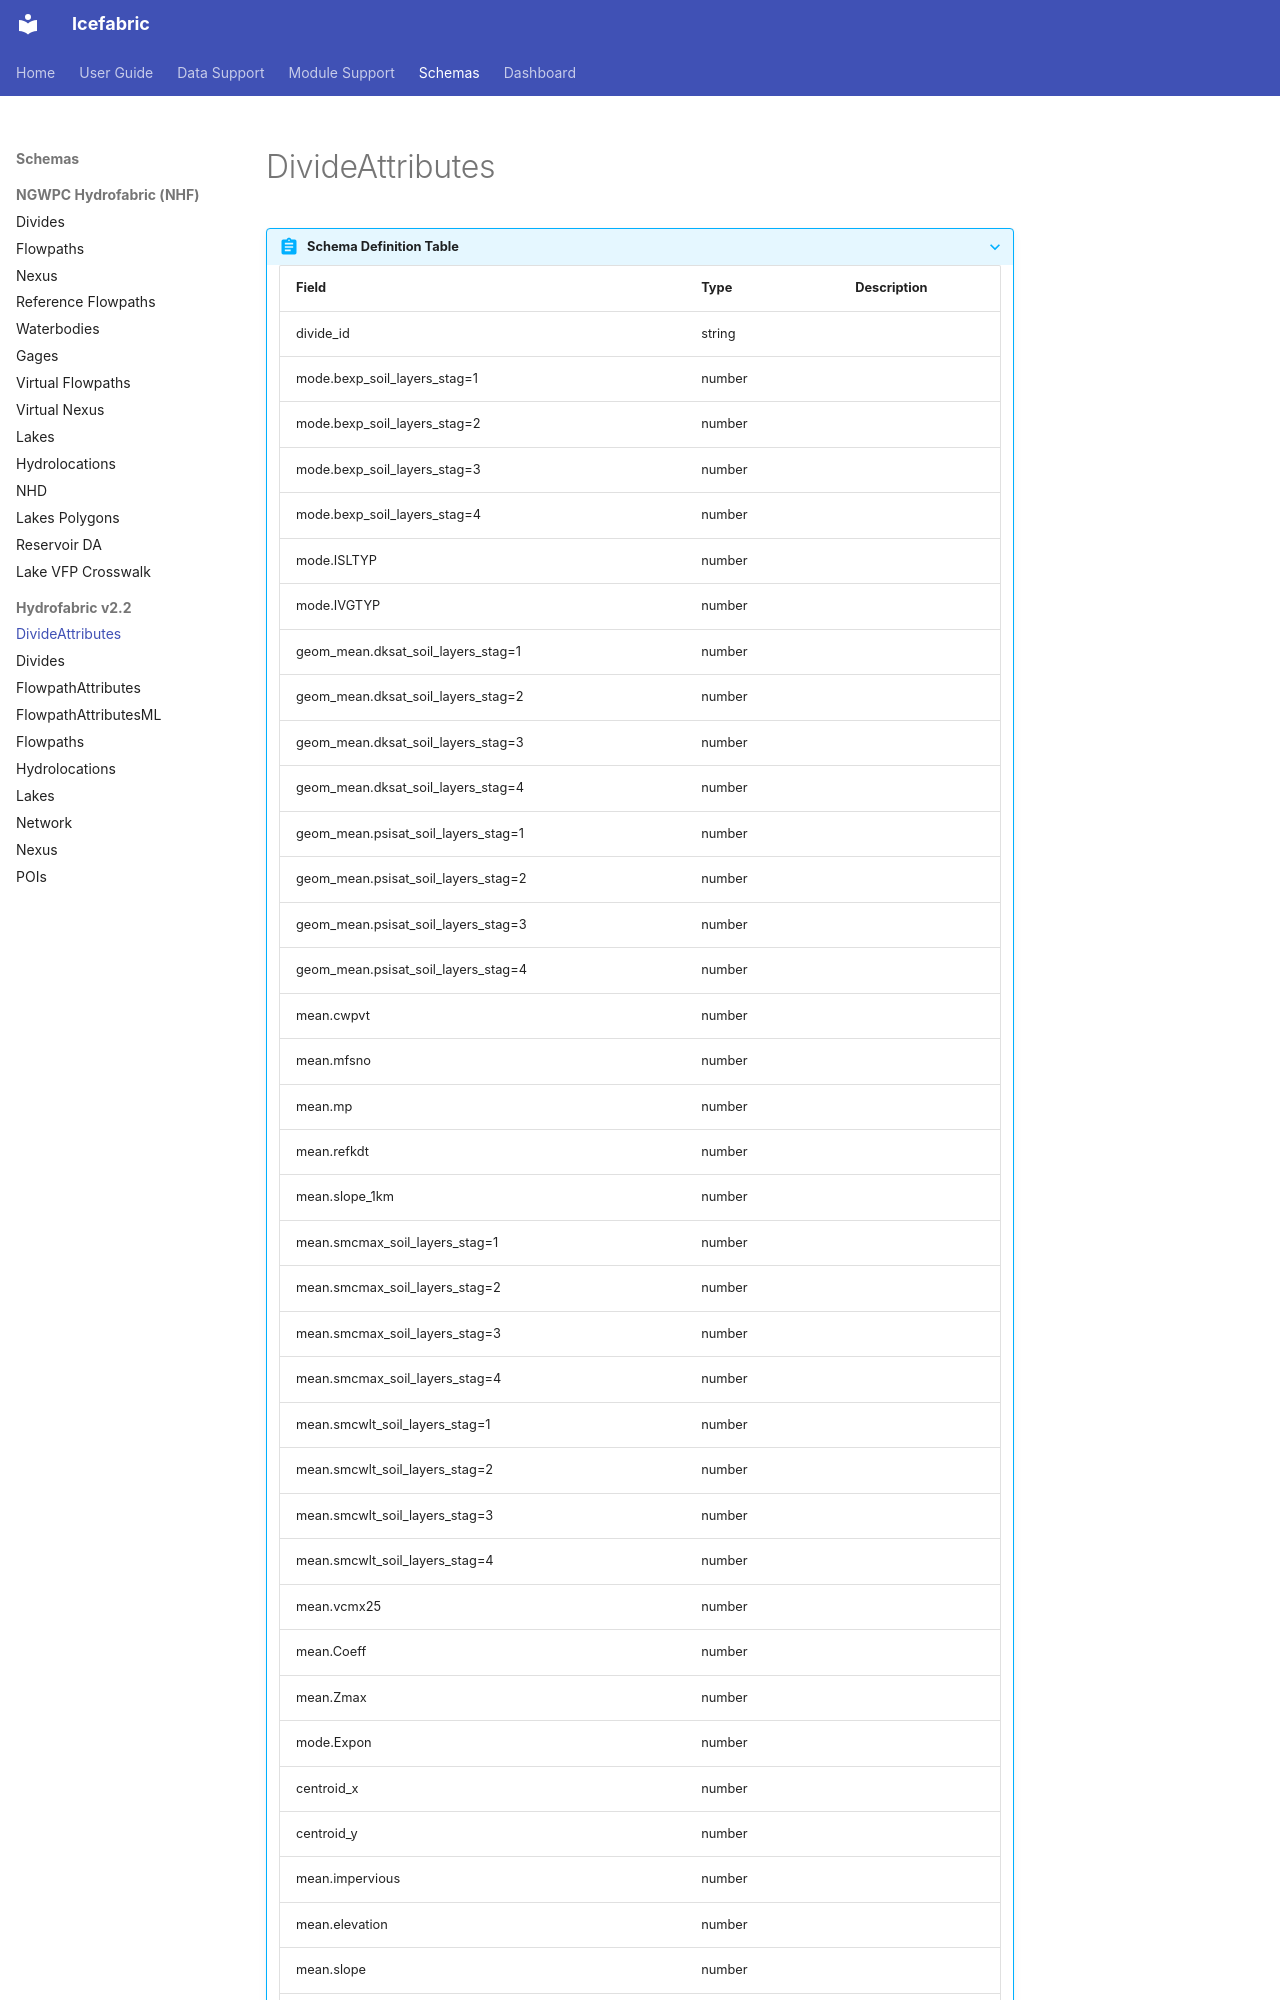

repository: NGWPC/icefabric · page: schemas/hf_v22/divide_attributes/index.html · generator: mkdocs

???+ abstract "Schema Definition Table"
    | Field | Type | Description |
    |-------|------|-------------|
    | divide_id | string |  |
    | mode.bexp_soil_layers_stag=1 | number |  |
    | mode.bexp_soil_layers_stag=2 | number |  |
    | mode.bexp_soil_layers_stag=3 | number |  |
    | mode.bexp_soil_layers_stag=4 | number |  |
    | mode.ISLTYP | number |  |
    | mode.IVGTYP | number |  |
    | geom_mean.dksat_soil_layers_stag=1 | number |  |
    | geom_mean.dksat_soil_layers_stag=2 | number |  |
    | geom_mean.dksat_soil_layers_stag=3 | number |  |
    | geom_mean.dksat_soil_layers_stag=4 | number |  |
    | geom_mean.psisat_soil_layers_stag=1 | number |  |
    | geom_mean.psisat_soil_layers_stag=2 | number |  |
    | geom_mean.psisat_soil_layers_stag=3 | number |  |
    | geom_mean.psisat_soil_layers_stag=4 | number |  |
    | mean.cwpvt | number |  |
    | mean.mfsno | number |  |
    | mean.mp | number |  |
    | mean.refkdt | number |  |
    | mean.slope_1km | number |  |
    | mean.smcmax_soil_layers_stag=1 | number |  |
    | mean.smcmax_soil_layers_stag=2 | number |  |
    | mean.smcmax_soil_layers_stag=3 | number |  |
    | mean.smcmax_soil_layers_stag=4 | number |  |
    | mean.smcwlt_soil_layers_stag=1 | number |  |
    | mean.smcwlt_soil_layers_stag=2 | number |  |
    | mean.smcwlt_soil_layers_stag=3 | number |  |
    | mean.smcwlt_soil_layers_stag=4 | number |  |
    | mean.vcmx25 | number |  |
    | mean.Coeff | number |  |
    | mean.Zmax | number |  |
    | mode.Expon | number |  |
    | centroid_x | number |  |
    | centroid_y | number |  |
    | mean.impervious | number |  |
    | mean.elevation | number |  |
    | mean.slope | number |  |
    | circ_mean.aspect | number |  |
    | dist_4.twi | string |  |
    | vpuid | string |  |
    | glacier_percent | number |  |
